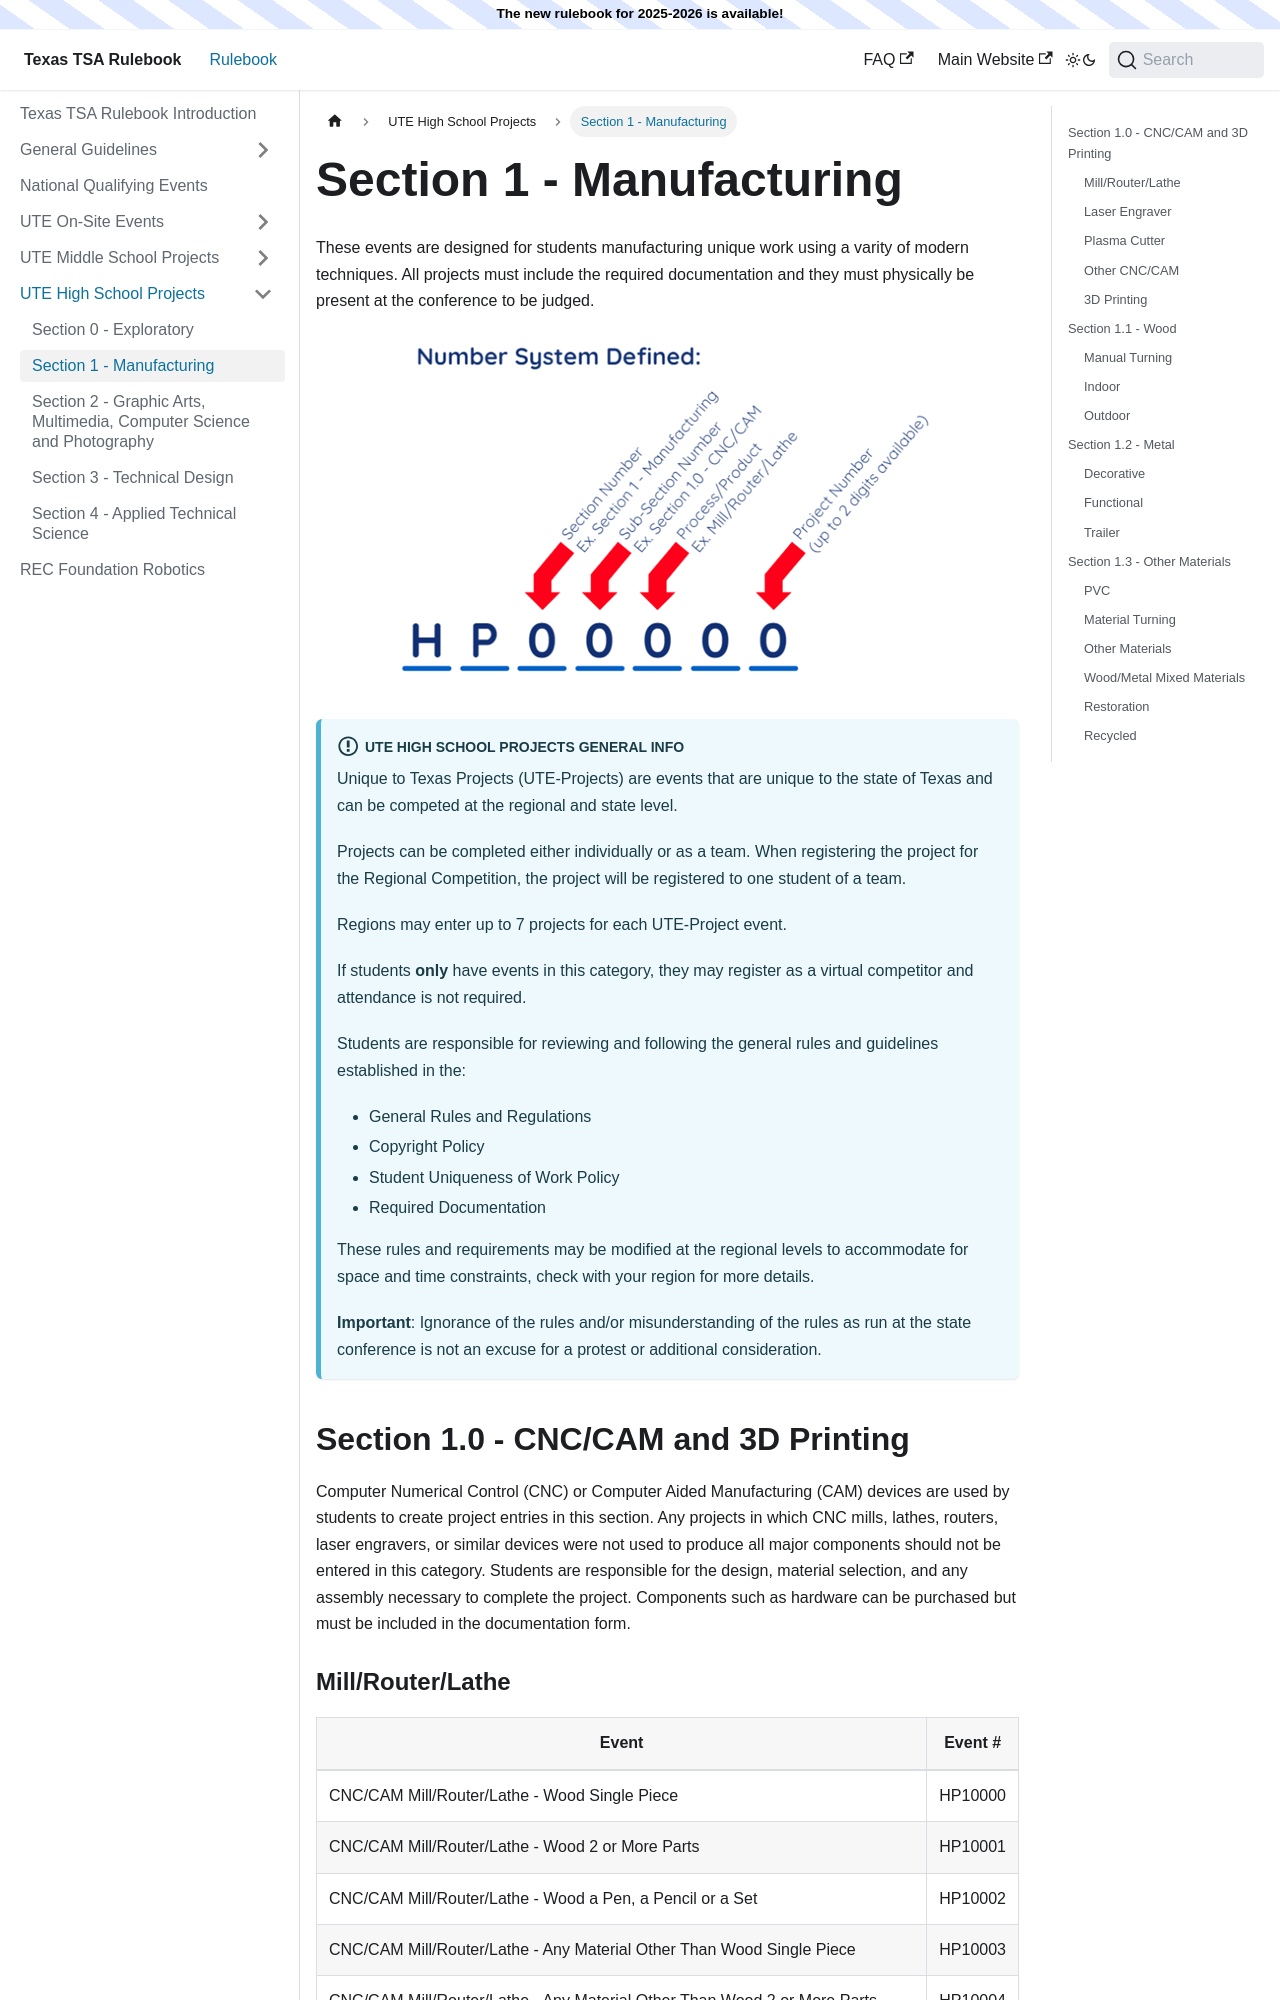

repository: texastsarulebook/texastsarulebook.github.io · page: ute-high-school-projects/manufacturing.html · generator: docusaurus

---
sidebar_position: 2
---

# Section 1 - Manufacturing

These events are designed for students manufacturing unique work using a varity of modern techniques. All projects must include the required documentation and they must physically be present at the conference to be judged.

import UteHighSchoolProjectsBanner from '/ute-high-school-projects-banner.mdx'

<UteHighSchoolProjectsBanner />

## Section 1.0 - CNC/CAM and 3D Printing

Computer Numerical Control (CNC) or Computer Aided Manufacturing (CAM) devices are used by students to create project entries in this section. Any projects in which CNC mills, lathes, routers, laser engravers, or similar devices were not used to produce all major components should not be entered in this category. Students are responsible for the design, material selection, and any assembly necessary to complete the project. Components such as hardware can be purchased but must be included in the documentation form.

### Mill/Router/Lathe

| Event                                                                            | Event # |
| -------------------------------------------------------------------------------- | ------- |
| CNC/CAM Mill/Router/Lathe - Wood Single Piece                                    | HP10000 |
| CNC/CAM Mill/Router/Lathe - Wood 2 or More Parts                                 | HP10001 |
| CNC/CAM Mill/Router/Lathe - Wood a Pen, a Pencil or a Set                        | HP10002 |
| CNC/CAM Mill/Router/Lathe - Any Material Other Than Wood Single Piece            | HP10003 |
| CNC/CAM Mill/Router/Lathe - Any Material Other Than Wood 2 or More Parts         | HP10004 |
| CNC/CAM Mill/Router/Lathe - Any Material Other Than Wood Pen, a Pencil, or a Set | HP10005 |

### Laser Engraver

| Event                                                                 | Event # |
| --------------------------------------------------------------------- | ------- |
| CNC/CAM Laser Engraver - Wood Single Piece                            | HP10100 |
| CNC/CAM Laser Engraver - Wood 2 or More Parts                         | HP10101 |
| CNC/CAM Laser Engraver - Any Material Other Than Wood Single Piece    | HP10102 |
| CNC/CAM Laser Engraver - Any Material Other Than Wood 2 or More Parts | HP10103 |

### Plasma Cutter

| Event                                         | Event # |
| --------------------------------------------- | ------- |
| CNC/CAM Plasma Cutter - Metal Single Piece    | HP10200 |
| CNC/CAM Plasma Cutter - Metal 2 or More Parts | HP10201 |

### Other CNC/CAM

| Event                | Event # |
| -------------------- | ------- |
| CNC/CAM Embroidery   | HP10300 |
| CNC/CAM Vinyl Cutter | HP10301 |
